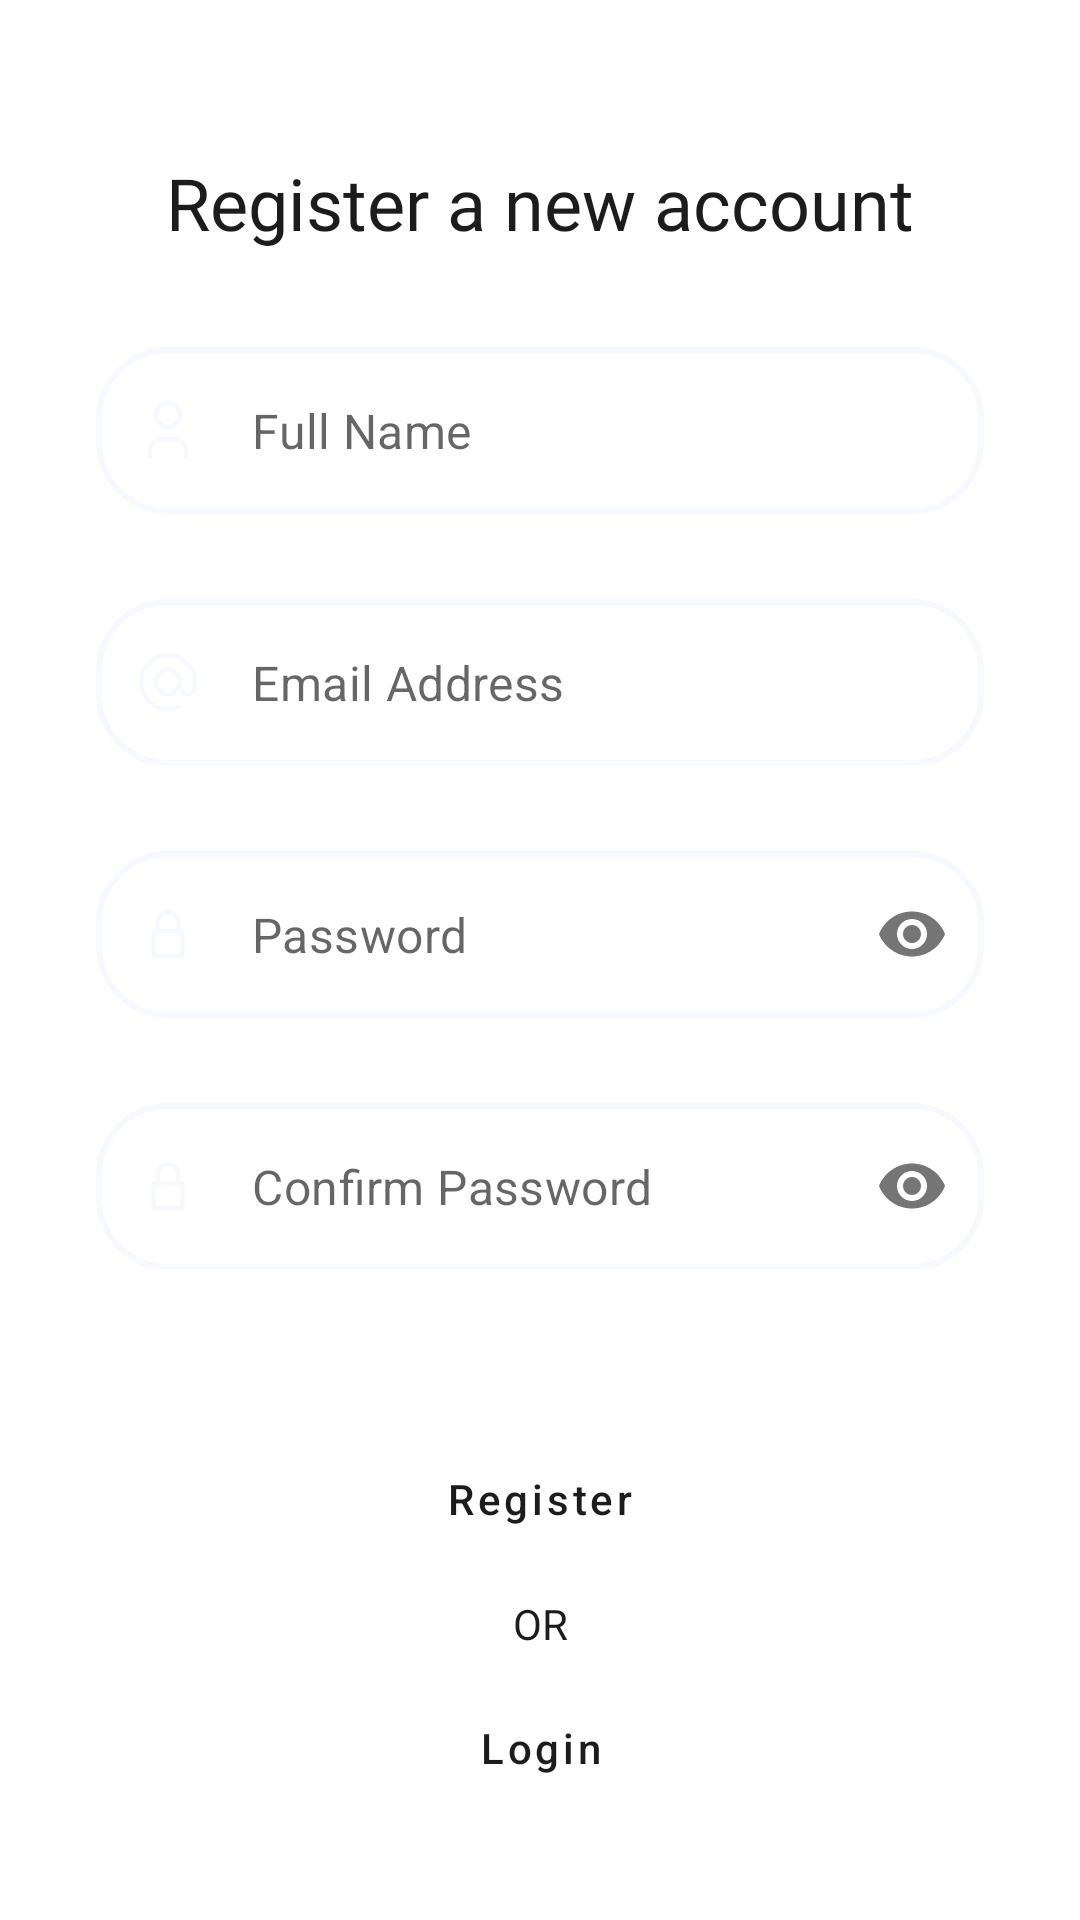

The Android layout XML behind this screen, and the referenced resources:
<!-- AndroidManifest.xml: application theme AppTheme -->
<!-- res/layout/fragment_register.xml -->
<?xml version="1.0" encoding="utf-8"?>
<androidx.constraintlayout.widget.ConstraintLayout xmlns:android="http://schemas.android.com/apk/res/android"
    xmlns:app="http://schemas.android.com/apk/res-auto"
    xmlns:tools="http://schemas.android.com/tools"
    android:id="@+id/frameLayout"
    android:layout_width="match_parent"
    android:layout_height="match_parent"
    tools:context=".views.RegisterFragment">

    <TextView
        android:id="@+id/frag_register_text"
        android:layout_width="0dp"
        android:layout_height="wrap_content"
        android:layout_marginStart="32dp"
        android:layout_marginEnd="32dp"
        android:text="Register a new account"
        android:textAlignment="center"
        android:textAppearance="@style/TextAppearance.TextBold"
        android:textSize="24sp"
        app:layout_constraintEnd_toEndOf="parent"
        app:layout_constraintStart_toStartOf="parent"
        app:layout_constraintTop_toTopOf="@+id/guideline" />

    <androidx.constraintlayout.widget.Guideline
        android:id="@+id/guideline"
        android:layout_width="wrap_content"
        android:layout_height="wrap_content"
        android:orientation="horizontal"
        app:layout_constraintGuide_percent="0.08" />

    <com.google.android.material.textfield.TextInputLayout
        android:id="@+id/register_fullname_text_input_layout"
        style="@style/TextInputLayout.FormEditText"
        android:layout_width="0dp"
        android:layout_height="wrap_content"
        android:layout_marginStart="32dp"
        android:layout_marginTop="32dp"
        android:layout_marginEnd="32dp"
        app:layout_constraintEnd_toEndOf="parent"
        app:layout_constraintStart_toStartOf="parent"
        app:layout_constraintTop_toBottomOf="@+id/frag_register_text"
        app:startIconDrawable="@drawable/ic_user">

        <com.google.android.material.textfield.TextInputEditText
            android:id="@+id/register_fullname_text_input_edit"
            android:layout_width="match_parent"
            android:layout_height="wrap_content"
            android:hint="Full Name"
            android:inputType="textPersonName" />
    </com.google.android.material.textfield.TextInputLayout>


    <com.google.android.material.textfield.TextInputLayout
        android:id="@+id/register_email_text_input_layout"
        style="@style/TextInputLayout.FormEditText"
        android:layout_width="0dp"
        android:layout_height="wrap_content"
        android:layout_marginStart="32dp"
        android:layout_marginTop="8dp"
        android:layout_marginEnd="32dp"
        app:layout_constraintEnd_toEndOf="parent"
        app:layout_constraintStart_toStartOf="parent"
        app:layout_constraintTop_toBottomOf="@+id/register_fullname_text_input_layout"
        app:startIconDrawable="@drawable/ic_at_mail">

        <com.google.android.material.textfield.TextInputEditText
            android:id="@+id/register_email_text_input_edit"
            android:layout_width="match_parent"
            android:layout_height="wrap_content"
            android:hint="Email Address"
            android:inputType="textEmailAddress" />
    </com.google.android.material.textfield.TextInputLayout>

    <com.google.android.material.textfield.TextInputLayout
        android:id="@+id/register_pass_text_input_layout"
        style="@style/TextInputLayout.FormEditText"
        android:layout_width="0dp"
        android:layout_height="wrap_content"
        android:layout_marginStart="32dp"
        android:layout_marginTop="8dp"
        android:layout_marginEnd="32dp"
        app:layout_constraintEnd_toEndOf="parent"
        app:layout_constraintStart_toStartOf="parent"
        app:layout_constraintTop_toBottomOf="@+id/register_email_text_input_layout"
        app:passwordToggleEnabled="true"
        app:startIconDrawable="@drawable/ic_lock">

        <com.google.android.material.textfield.TextInputEditText
            android:id="@+id/register_pass_text_input_edit"
            android:layout_width="match_parent"
            android:layout_height="wrap_content"
            android:hint="Password"
            android:inputType="text|textPassword" />
    </com.google.android.material.textfield.TextInputLayout>

    <com.google.android.material.textfield.TextInputLayout
        android:id="@+id/register_confirm_pass_text_input_layout"
        style="@style/TextInputLayout.FormEditText"
        android:layout_width="0dp"
        android:layout_height="wrap_content"
        android:layout_marginStart="32dp"
        android:layout_marginTop="8dp"
        android:layout_marginEnd="32dp"
        app:layout_constraintEnd_toEndOf="parent"
        app:layout_constraintStart_toStartOf="parent"
        app:layout_constraintTop_toBottomOf="@+id/register_pass_text_input_layout"
        app:passwordToggleEnabled="true"
        app:startIconDrawable="@drawable/ic_lock">

        <com.google.android.material.textfield.TextInputEditText
            android:id="@+id/register_confirm_pass_text_input_edit"
            android:layout_width="match_parent"
            android:layout_height="wrap_content"
            android:hint="Confirm Password"
            android:inputType="text|textPassword" />
    </com.google.android.material.textfield.TextInputLayout>


    <Button
        android:id="@+id/register_button"
        style="@style/Widget.MaterialComponents.Button.CurvedRadius"
        android:layout_width="0dp"
        android:layout_height="wrap_content"
        android:layout_marginTop="32dp"
        android:text="Register"
        app:layout_constraintEnd_toEndOf="@+id/register_pass_text_input_layout"
        app:layout_constraintStart_toStartOf="@+id/register_pass_text_input_layout"
        app:layout_constraintTop_toBottomOf="@+id/register_confirm_pass_text_input_layout" />

    <TextView
        android:id="@+id/textView3"
        android:layout_width="wrap_content"
        android:layout_height="wrap_content"
        android:layout_marginTop="8dp"
        android:text="OR"
        android:textAppearance="@style/TextAppearance.TextBold"
        app:layout_constraintEnd_toEndOf="@+id/register_button"
        app:layout_constraintStart_toStartOf="@+id/register_button"
        app:layout_constraintTop_toBottomOf="@+id/register_button" />

    <Button
        android:id="@+id/register_login_btn"
        style="@style/Widget.MaterialComponents.Button.CurvedRadius.Outline"
        android:layout_width="0dp"
        android:layout_height="wrap_content"
        android:layout_marginTop="8dp"
        android:text="Login"
        app:layout_constraintEnd_toEndOf="@+id/register_button"
        app:layout_constraintStart_toStartOf="@+id/register_button"
        app:layout_constraintTop_toBottomOf="@+id/textView3" />

    <include
        android:id="@+id/register_progress"
        layout="@layout/progress_layout"
        android:layout_width="0dp"
        android:layout_height="0dp"
        android:visibility="gone"
        app:layout_constraintBottom_toBottomOf="parent"
        app:layout_constraintEnd_toEndOf="parent"
        app:layout_constraintStart_toStartOf="parent"
        app:layout_constraintTop_toTopOf="parent" />


</androidx.constraintlayout.widget.ConstraintLayout>
<!-- res/layout/progress_layout.xml (included above) -->
<?xml version="1.0" encoding="utf-8"?>
<androidx.constraintlayout.widget.ConstraintLayout
    xmlns:android="http://schemas.android.com/apk/res/android"
    xmlns:app="http://schemas.android.com/apk/res-auto"
    xmlns:tools="http://schemas.android.com/tools"
    android:layout_width="match_parent"
    android:layout_height="match_parent">

    <View
        android:id="@+id/view"
        android:layout_width="wrap_content"
        android:layout_height="wrap_content"
        app:layout_constraintBottom_toBottomOf="parent"
        app:layout_constraintEnd_toEndOf="parent"
        app:layout_constraintStart_toStartOf="parent"
        app:layout_constraintTop_toTopOf="parent" />

    <ProgressBar
        android:id="@+id/progressBar"
        style="?android:attr/progressBarStyle"
        android:layout_width="wrap_content"
        android:layout_height="wrap_content"
        app:layout_constraintBottom_toBottomOf="@+id/view"
        app:layout_constraintEnd_toEndOf="@+id/view"
        app:layout_constraintStart_toStartOf="parent"
        app:layout_constraintTop_toTopOf="@+id/view" />
</androidx.constraintlayout.widget.ConstraintLayout>
<!-- resources referenced by this layout -->
<resources>
  <!-- drawable ic_at_mail (drawable) -->
  <vector xmlns:android="http://schemas.android.com/apk/res/android"
      android:width="24dp"
      android:height="24dp"
      android:viewportWidth="24"
      android:viewportHeight="24">
    <path
        android:pathData="M12,12m-4,0a4,4 0,1 1,8 0a4,4 0,1 1,-8 0"
        android:strokeLineJoin="round"
        android:strokeWidth="1.5"
        android:fillColor="#00000000"
        android:strokeColor="#2c3e50"
        android:strokeLineCap="round"/>
    <path
        android:pathData="M16,12v1.5a2.5,2.5 0,0 0,5 0v-1.5a9,9 0,1 0,-5.5 8.28"
        android:strokeLineJoin="round"
        android:strokeWidth="1.5"
        android:fillColor="#00000000"
        android:strokeColor="#2c3e50"
        android:strokeLineCap="round"/>
  </vector>
  <!-- drawable ic_lock (drawable) -->
  <vector android:height="16dp" android:viewportHeight="330"
      android:tint="@color/textColorPrimary"
      android:viewportWidth="330" android:width="16dp" xmlns:android="http://schemas.android.com/apk/res/android">
      <path android:fillColor="#FF000000" android:pathData="M265,130h-15V84.999C250,38.13 211.869,0 165,0c-46.869,0 -84.999,38.13 -84.999,84.999V130H65c-8.284,0 -15,6.716 -15,15v170c0,8.284 6.716,15 15,15h200c8.284,0 15,-6.716 15,-15V145C280,136.716 273.284,130 265,130zM110.001,84.999C110.001,54.673 134.673,30 165,30c30.327,0 55,24.673 55,54.999V130H110.001V84.999zM250,300H80V160h15.001H235h15V300z"/>
  </vector>
  <!-- drawable ic_user (drawable) -->
  <vector xmlns:android="http://schemas.android.com/apk/res/android"
      android:width="24dp"
      android:height="24dp"
      android:viewportWidth="24"
      android:viewportHeight="24">
    <path
        android:pathData="M12,7m-4,0a4,4 0,1 1,8 0a4,4 0,1 1,-8 0"
        android:strokeLineJoin="round"
        android:strokeWidth="1.5"
        android:fillColor="#00000000"
        android:strokeColor="#2c3e50"
        android:strokeLineCap="round"/>
    <path
        android:pathData="M6,21v-2a4,4 0,0 1,4 -4h4a4,4 0,0 1,4 4v2"
        android:strokeLineJoin="round"
        android:strokeWidth="1.5"
        android:fillColor="#00000000"
        android:strokeColor="#2c3e50"
        android:strokeLineCap="round"/>
  </vector>
  <style name="TextAppearance.TextBold" parent="TextAppearance.TextRegular">
          <item name="android:fontFamily">@font/lato_bold</item>
      </style>
  <style name="Widget.MaterialComponents.Button.CurvedRadius" parent="Widget.MaterialComponents.Button">
          <item name="cornerRadius">24dp</item>
          <item name="backgroundTint">@color/colorPrimary</item>
          <item name="textAllCaps">false</item>
          <item name="rippleColor">@color/grey</item>
          <item name="android:textColor">@color/textColorPrimary</item>
      </style>
  <style name="Widget.MaterialComponents.Button.CurvedRadius.Outline" parent="Widget.MaterialComponents.Button.CurvedRadius">
          <item name="backgroundTint">@android:color/transparent</item>
          <item name="strokeColor">@color/colorPrimary</item>
          <item name="strokeWidth">2dp</item>
          <item name="android:stateListAnimator">@null</item>
      </style>
  <style name="AppTheme" parent="Theme.MaterialComponents.Light.NoActionBar">
          
          <item name="colorPrimary">@color/colorPrimary</item>
          <item name="colorPrimaryDark">@color/colorPrimaryDark</item>
          <item name="colorAccent">@color/colorAccent</item>
      </style>
  <color name="textColorPrimary">#1C1C1C</color>
  <style name="TextAppearance.TextRegular" parent="TextAppearance.AppCompat.Headline">
          <item name="android:textSize">14sp</item>
          <item name="android:fontFamily">@font/lato_regular</item>
          <item name="android:textColor">@color/textColorPrimary</item>
      </style>
  <color name="colorPrimary">#FFDE52</color>
  <color name="grey">#999999</color>
  <color name="colorPrimaryDark">#FFDE52</color>
  <color name="colorAccent">#F63155</color>
</resources>
